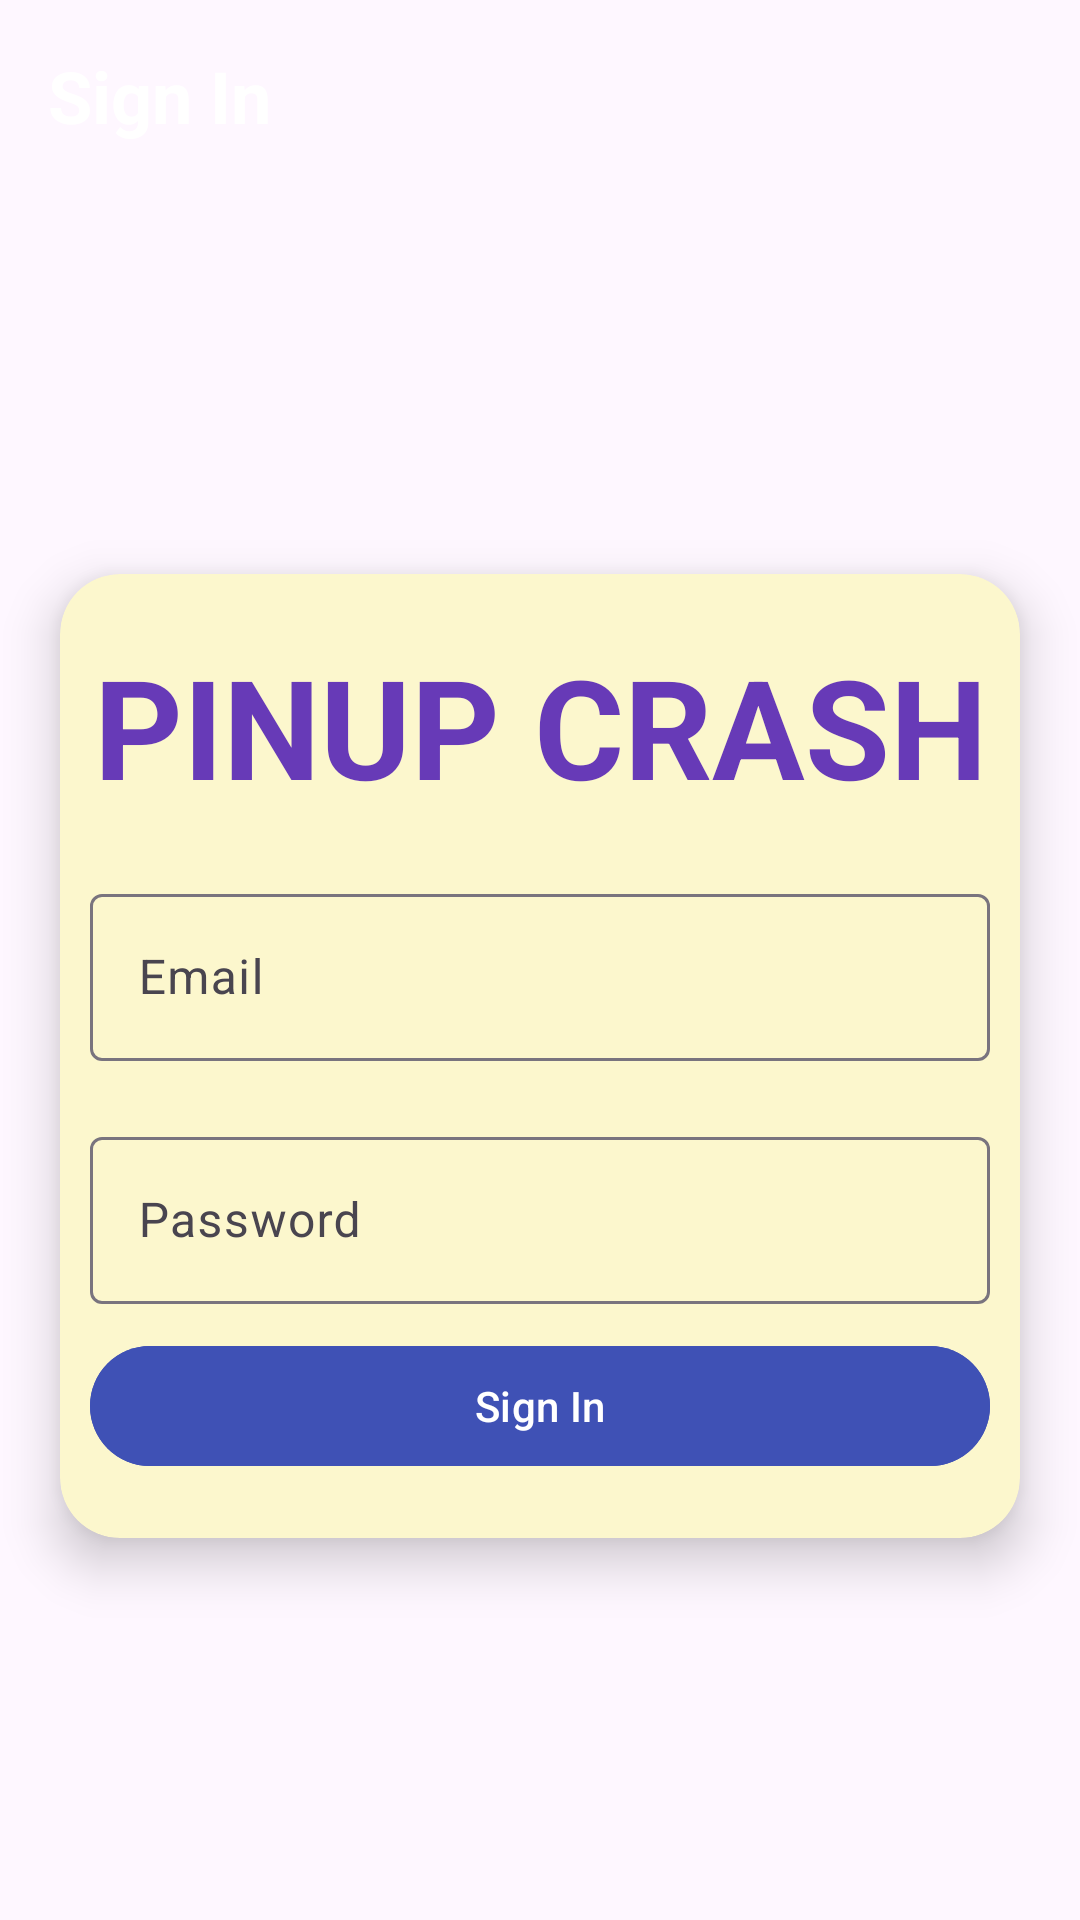

Here is an Android app screen rendered from its layout file. Give the layout XML and the strings, colors and styles it references.
<!-- AndroidManifest.xml: application theme Theme.Mvvm_rcv_kot -->
<!-- res/layout/activity_sign_in.xml -->
<?xml version="1.0" encoding="utf-8"?>
<androidx.constraintlayout.widget.ConstraintLayout xmlns:android="http://schemas.android.com/apk/res/android"
    xmlns:app="http://schemas.android.com/apk/res-auto"
    xmlns:tools="http://schemas.android.com/tools"
    android:layout_width="match_parent"
    android:layout_height="match_parent"
    tools:context=".navigation.SignInActivity"
    android:background="@drawable/backgr">

    <androidx.appcompat.widget.Toolbar
        android:id="@+id/tool_bar_sign_in"
        android:layout_width="match_parent"
        android:layout_height="wrap_content"
        app:layout_constraintEnd_toEndOf="parent"
        app:layout_constraintStart_toStartOf="parent"
        app:layout_constraintTop_toTopOf="parent">

        <TextView
            android:layout_width="wrap_content"
            android:layout_height="wrap_content"
            android:text="Sign In"
            android:textColor="@color/white"
            android:textStyle="bold"
            android:textSize="24sp">

        </TextView>
    </androidx.appcompat.widget.Toolbar>

    <androidx.cardview.widget.CardView
        android:id="@+id/card_view_sign_in"
        android:layout_width="match_parent"
        android:layout_height="wrap_content"
        android:layout_margin="20dp"
        app:cardCornerRadius="20dp"
        app:cardElevation="10dp"
        app:cardBackgroundColor="#FCF7CD"
        app:layout_constraintBottom_toBottomOf="parent"
        app:layout_constraintEnd_toEndOf="parent"
        app:layout_constraintStart_toStartOf="parent"
        app:layout_constraintTop_toBottomOf="@+id/tool_bar_sign_in">

        <LinearLayout
            android:layout_width="match_parent"
            android:layout_height="match_parent"
            android:orientation="vertical">

            <TextView
                android:layout_width="match_parent"
                android:layout_height="wrap_content"
                android:gravity="center_horizontal"
                android:text="@string/app_name"
                android:layout_marginTop="20dp"
                android:textStyle="bold"
                android:textAllCaps="true"
                android:textColor="#673AB7"
                android:textSize="46sp">

            </TextView>

            <com.google.android.material.textfield.TextInputLayout
                android:layout_marginTop="20dp"
                android:layout_marginStart="10dp"
                android:layout_marginEnd="10dp"
                android:layout_width="match_parent"
                android:layout_height="wrap_content">
                <androidx.appcompat.widget.AppCompatEditText
                    android:layout_width="match_parent"
                    android:layout_height="wrap_content"
                    android:id="@+id/sign_in_email_et"
                    android:hint="Email">
                </androidx.appcompat.widget.AppCompatEditText>
            </com.google.android.material.textfield.TextInputLayout>

            <com.google.android.material.textfield.TextInputLayout
                android:layout_marginTop="20dp"
                android:layout_marginStart="10dp"
                android:layout_marginEnd="10dp"
                android:layout_width="match_parent"
                android:layout_height="wrap_content">
                <androidx.appcompat.widget.AppCompatEditText
                    android:layout_width="match_parent"
                    android:layout_height="wrap_content"
                    android:id="@+id/sign_in_pass_et"
                    android:inputType="textEmailAddress"
                    android:hint="Password">
                </androidx.appcompat.widget.AppCompatEditText>
            </com.google.android.material.textfield.TextInputLayout>

            <com.google.android.material.button.MaterialButton
                android:id="@+id/sign_in_fb_btn"
                android:layout_width="match_parent"
                android:layout_height="wrap_content"
                android:layout_marginStart="10dp"
                android:layout_marginEnd="10dp"
                android:text="Sign In"
                android:backgroundTint="#3F51B5"
                app:layout_constraintBottom_toTopOf="@+id/sign_up_btn"
                app:layout_constraintEnd_toEndOf="parent"
                android:layout_marginTop="10dp"
                android:layout_marginBottom="20dp">
            </com.google.android.material.button.MaterialButton>

        </LinearLayout>

        <ProgressBar
            android:id="@+id/progress_bar"
            android:visibility="gone"
            android:layout_width="wrap_content"
            android:layout_height="wrap_content"
            android:layout_gravity="center"/>

    </androidx.cardview.widget.CardView>

</androidx.constraintlayout.widget.ConstraintLayout>
<!-- resources referenced by this layout -->
<resources>
  <string name="app_name">PinUp Crash</string>
  <style name="Theme.Mvvm_rcv_kot" parent="Base.Theme.Mvvm_rcv_kot" />
  <style name="Base.Theme.Mvvm_rcv_kot" parent="Theme.Material3.DayNight.NoActionBar">
          
          
      </style>
  <!-- not gathered from this repository: default colours our renderer supplied (Android Studio template values) -->
  <color name="white">#FFFFFFFF</color>
</resources>
